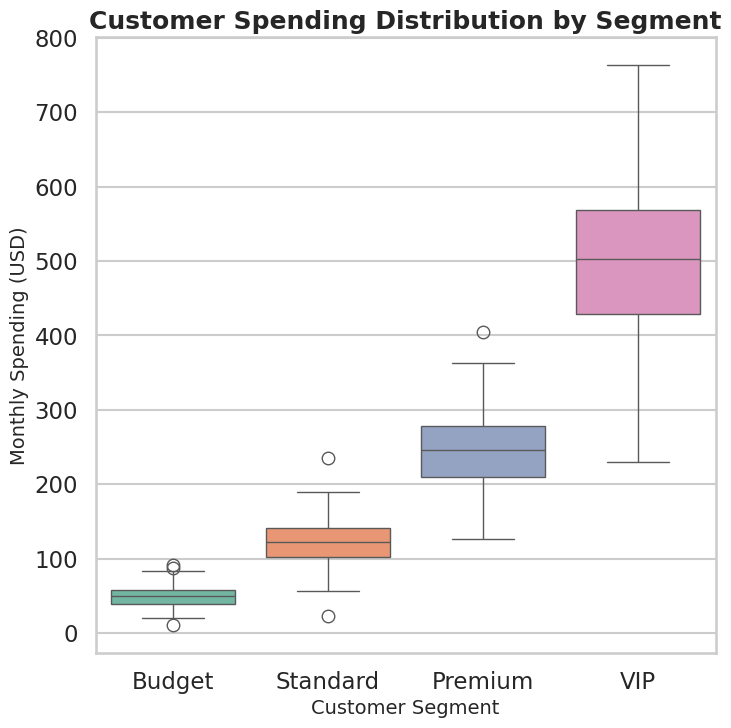

Here is the Python script that generated this plot:
import seaborn as sns
import matplotlib.pyplot as plt
import pandas as pd
import numpy as np

# ---------------------------
# Data Generation
# ---------------------------
np.random.seed(42)

# Create synthetic customer spending data for 4 customer segments
segments = ["Budget", "Standard", "Premium", "VIP"]
data = []

for segment in segments:
    if segment == "Budget":
        spend = np.random.normal(loc=50, scale=15, size=200)
    elif segment == "Standard":
        spend = np.random.normal(loc=120, scale=30, size=200)
    elif segment == "Premium":
        spend = np.random.normal(loc=250, scale=50, size=200)
    else:  # VIP
        spend = np.random.normal(loc=500, scale=100, size=200)

    for s in spend:
        data.append({"Segment": segment, "Spending": max(s, 0)})  # spending cannot be negative

df = pd.DataFrame(data)

# ---------------------------
# Seaborn Styling
# ---------------------------
sns.set_style("whitegrid")
sns.set_context("talk")

# ---------------------------
# Visualization
# ---------------------------
plt.figure(figsize=(8, 8))  # 512x512 with dpi=64
ax = sns.boxplot(
    data=df,
    x="Segment",
    y="Spending",
    palette="Set2",
    showfliers=True
)

# Titles and labels
ax.set_title("Customer Spending Distribution by Segment", fontsize=18, weight="bold")
ax.set_xlabel("Customer Segment", fontsize=14)
ax.set_ylabel("Monthly Spending (USD)", fontsize=14)

# Save chart
plt.savefig("chart.png", dpi=64, bbox_inches="tight")
